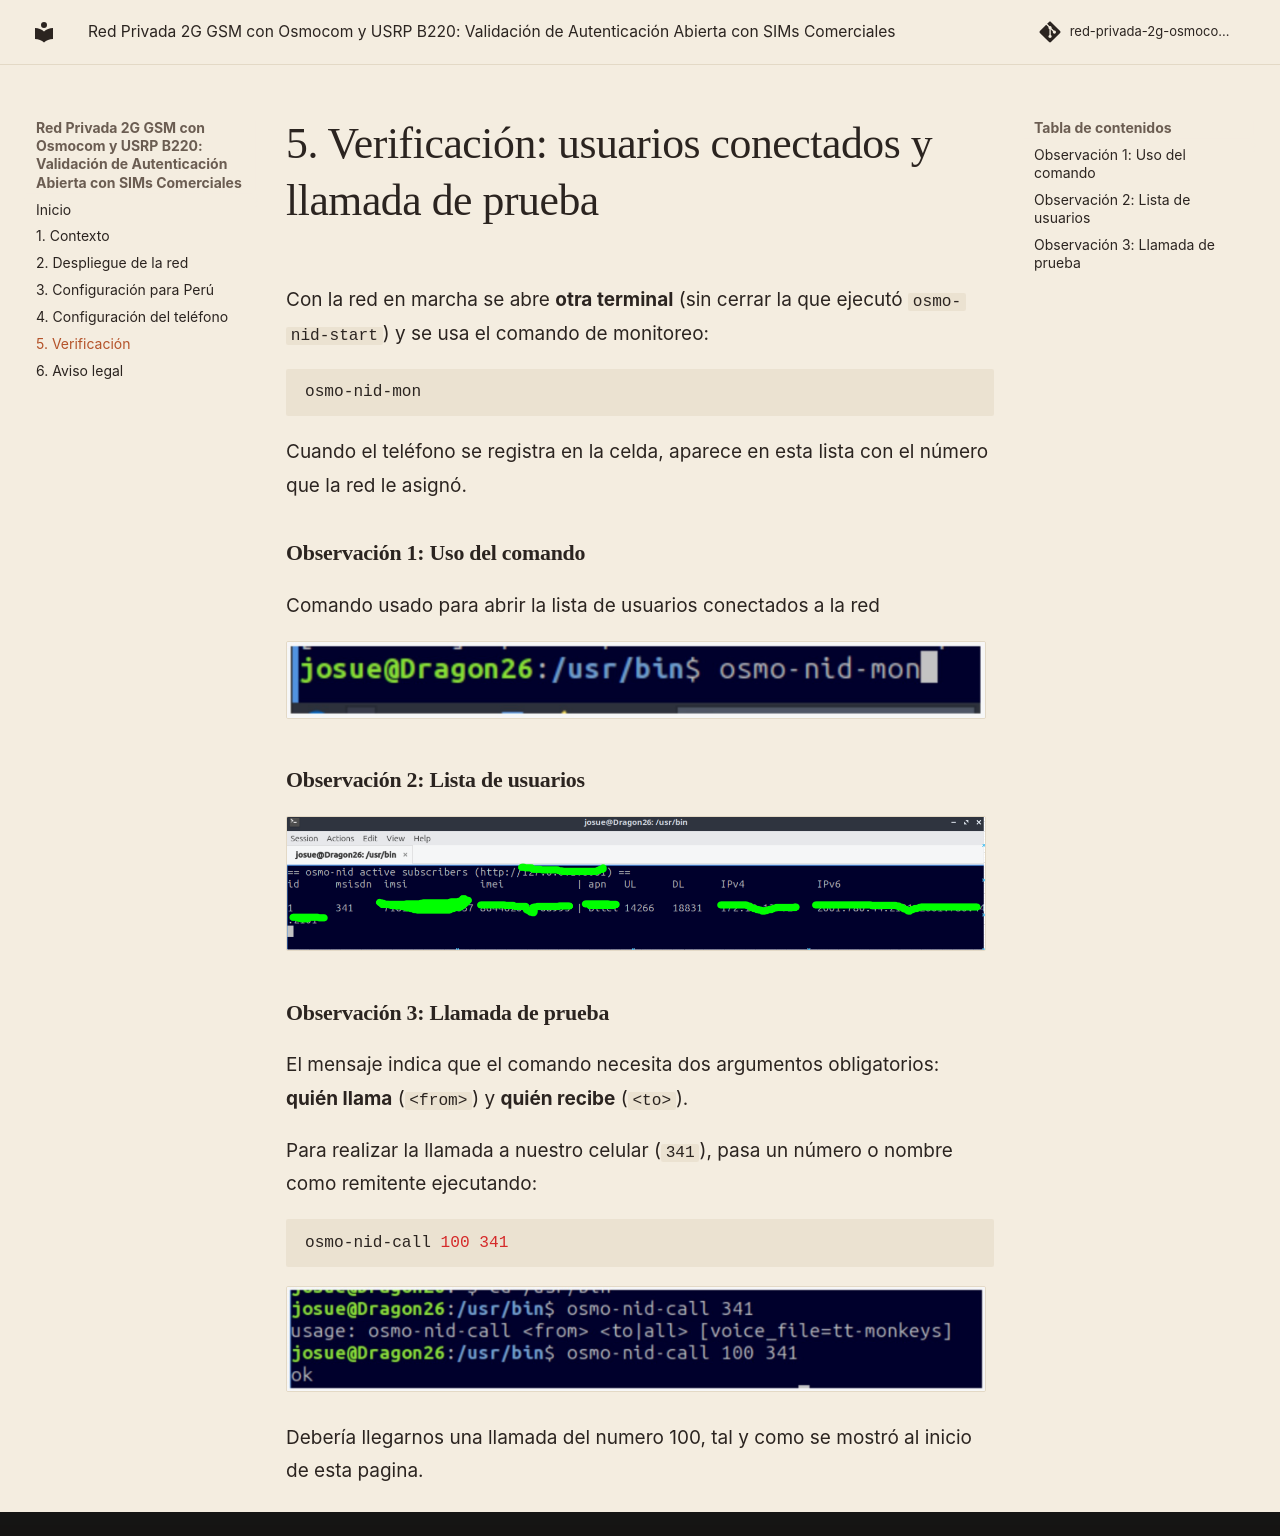

repository: Josueeeoo-0/red-privada-2g-osmocom · page: 05-verificacion/index.html · generator: mkdocs

# 5. Verificación: usuarios conectados y llamada de prueba

Con la red en marcha se abre **otra terminal** (sin cerrar la que ejecutó `osmo-nid-start`) y se usa el comando de monitoreo:

```bash
osmo-nid-mon
```

Cuando el teléfono se registra en la celda, aparece en esta lista con el número que la red le asignó.

### Observación 1: Uso del comando

Comando usado para abrir la lista de usuarios conectados a la red

![Monitoreo de usuarios, captura 1](assets/images/05-monitor-1.png){ width="700" }

### Observación 2: Lista de usuarios

![Monitoreo de usuarios, captura 2](assets/images/05-monitor-2.png){ width="700" }

### Observación 3: Llamada de prueba

El mensaje indica que el comando necesita dos argumentos obligatorios: **quién llama** (`<from>`) y **quién recibe** (`<to>`).

Para realizar la llamada a nuestro celular (`341`), pasa un número o nombre como remitente ejecutando:

```bash
osmo-nid-call 100 341
```

![Monitoreo de usuarios, captura 3](assets/images/05-monitor-3.png){ width="700" }

Debería llegarnos una llamada del numero 100, tal y como se mostró al inicio de esta pagina.
